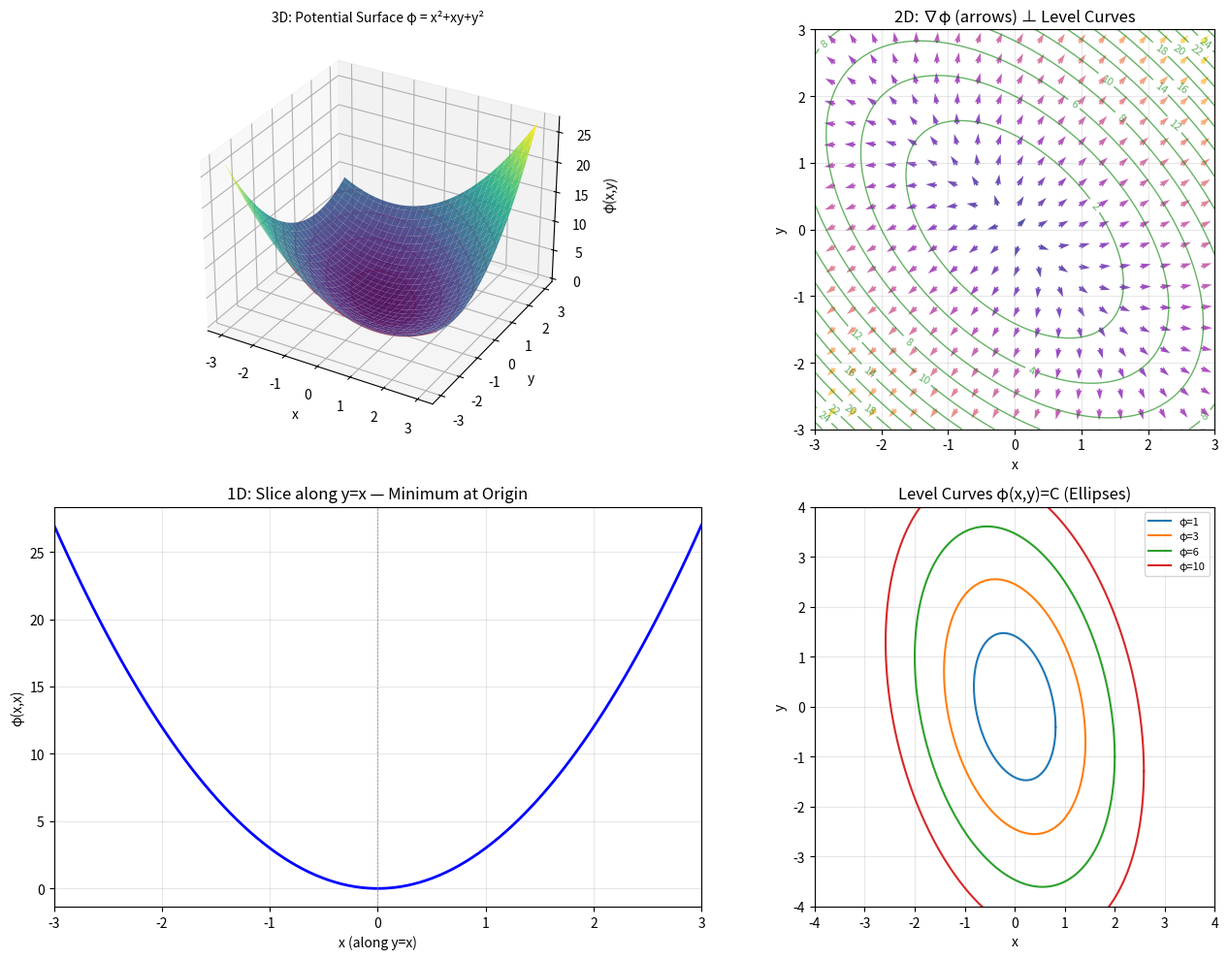

Here is the Python script that generated this plot: (Note: this script raises an exception after producing the figure.)
#!/usr/bin/env python3
"""Generate all graphs for Session 19C — Advanced First-Order."""
import matplotlib
matplotlib.use('Agg')
import matplotlib.pyplot as plt
import numpy as np

DPI = 150
OUT_DIR = '19C'

def exact_ode_potential():
    """19C-1: Exact ODE potential surface φ(x,y) = x² + xy + y² — 3D+2D+1D"""
    fig = plt.figure(figsize=(14, 10))
    
    x = np.linspace(-3, 3, 60)
    y = np.linspace(-3, 3, 60)
    X, Y = np.meshgrid(x, y)
    phi = X**2 + X*Y + Y**2
    
    # 3D — potential surface
    ax = fig.add_subplot(221, projection='3d')
    surf = ax.plot_surface(X, Y, phi, cmap='viridis', alpha=0.9,
                           shade=True, antialiased=True, edgecolor='none')
    # Add level curves on surface
    levels = np.linspace(1, 12, 6)
    for lvl in levels:
        ax.contour(X, Y, phi, levels=[lvl], colors='red', alpha=0.5, linewidths=1)
    ax.set_xlabel('x'); ax.set_ylabel('y'); ax.set_zlabel('φ(x,y)')
    ax.set_title('3D: Potential Surface φ = x²+xy+y²', fontsize=10)
    ax.view_init(30, -60)
    
    # 2D — vector field + level curves
    ax2 = fig.add_subplot(222)
    contour = ax2.contour(X, Y, phi, levels=15, colors='green', alpha=0.6, linewidths=1)
    ax2.clabel(contour, inline=True, fontsize=8)
    
    # Gradient vector field
    skip = 3
    Xs, Ys = X[::skip, ::skip], Y[::skip, ::skip]
    M = 2*Xs + Ys
    N = Xs + 2*Ys
    mag = np.sqrt(M**2 + N**2)
    ax2.quiver(Xs, Ys, M/mag, N/mag, mag, cmap='plasma', alpha=0.7, width=0.005)
    
    ax2.set_xlim(-3, 3); ax2.set_ylim(-3, 3)
    ax2.set_xlabel('x'); ax2.set_ylabel('y')
    ax2.set_title('2D: ∇φ (arrows) ⊥ Level Curves')
    ax2.set_aspect('equal')
    ax2.grid(True, alpha=0.3)
    
    # 1D — slice along y=x
    ax3 = fig.add_subplot(223)
    x_slice = np.linspace(-3, 3, 100)
    phi_slice = x_slice**2 + x_slice*x_slice + x_slice**2  # y=x → 3x²
    ax3.plot(x_slice, phi_slice, 'b-', lw=2)
    ax3.axvline(0, color='gray', ls='--', lw=0.5)
    ax3.set_xlim(-3, 3)
    ax3.set_xlabel('x (along y=x)'); ax3.set_ylabel('φ(x,x)')
    ax3.set_title('1D: Slice along y=x — Minimum at Origin')
    ax3.grid(True, alpha=0.3)
    
    # 1D — level curves as ellipses
    ax4 = fig.add_subplot(224)
    for lvl in [1, 3, 6, 10]:
        theta = np.linspace(0, 2*np.pi, 200)
        # Parametric form of ellipse: x² + xy + y² = C
        a = np.sqrt(lvl * 2/3)
        b = np.sqrt(lvl * 2)
        x_el = a * np.cos(theta)
        y_el = -0.5*x_el + b * np.sin(theta)
        ax4.plot(x_el, y_el, lw=1.5, label=f'φ={lvl}')
    ax4.set_xlim(-4, 4); ax4.set_ylim(-4, 4)
    ax4.set_xlabel('x'); ax4.set_ylabel('y')
    ax4.set_title('Level Curves φ(x,y)=C (Ellipses)')
    ax4.set_aspect('equal')
    ax4.legend(fontsize=8)
    ax4.grid(True, alpha=0.3)
    
    plt.tight_layout()
    plt.savefig(f'{OUT_DIR}/exact-ode-potential.png', dpi=DPI)
    plt.close()
    print('  ✓ exact-ode-potential.png')

if __name__ == '__main__':
    exact_ode_potential()
